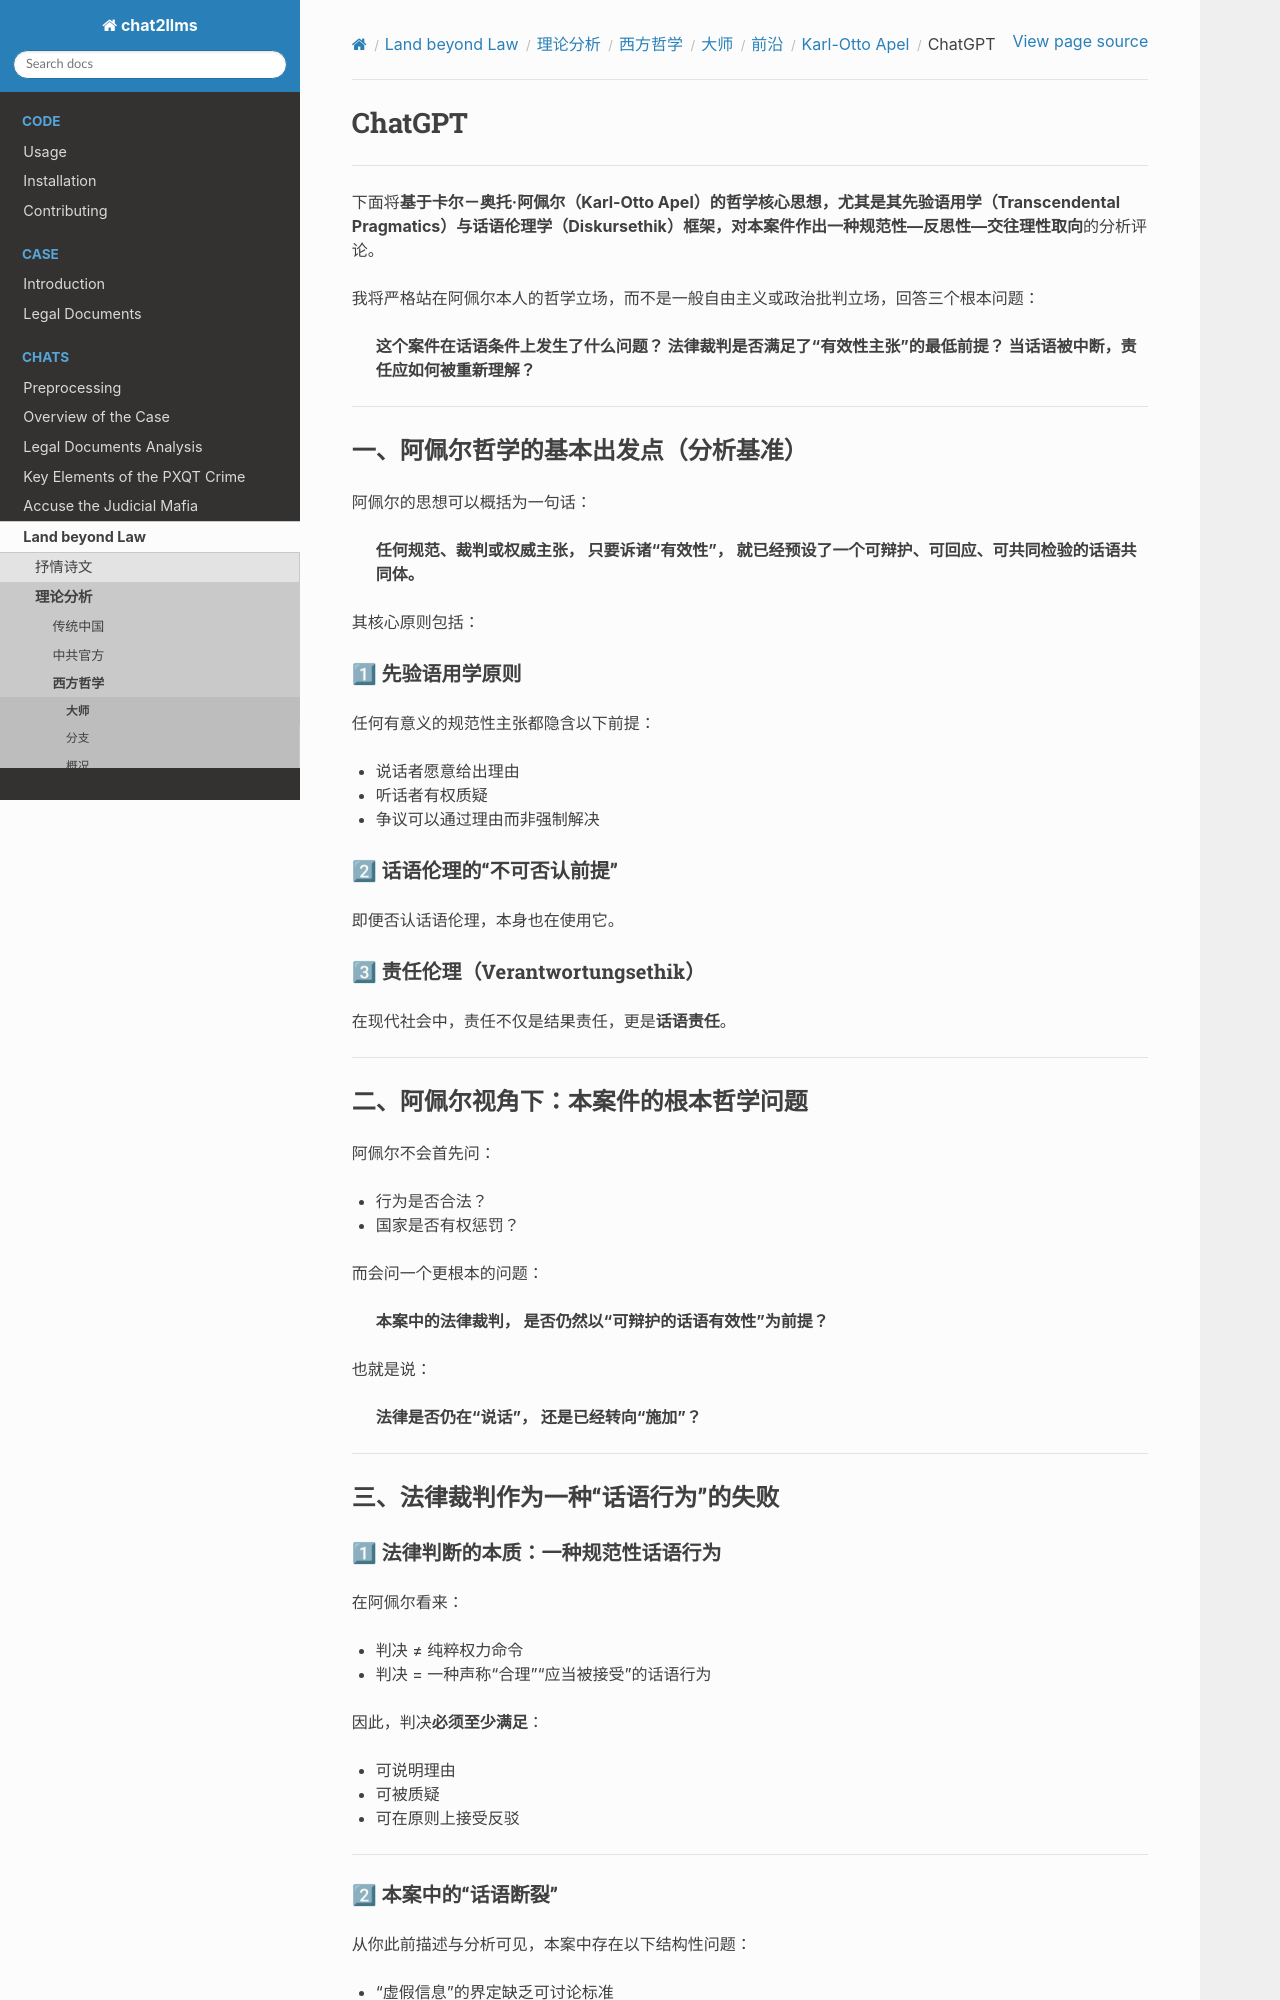

repository: goldollarch/chat2llms · page: chats/outlaw/analyse/foreign/master/today/apel/chatgpt.html · generator: sphinx

# ChatGPT

-------

下面将**基于卡尔－奥托·阿佩尔（Karl-Otto Apel）**的哲学核心思想，尤其是其**先验语用学（Transcendental Pragmatics）**与**话语伦理学（Diskursethik）**框架，对本案件作出一种**规范性—反思性—交往理性取向**的分析评论。

我将严格站在阿佩尔本人的哲学立场，而不是一般自由主义或政治批判立场，回答三个根本问题：

> **这个案件在话语条件上发生了什么问题？
> 法律裁判是否满足了“有效性主张”的最低前提？
> 当话语被中断，责任应如何被重新理解？**

---

## 一、阿佩尔哲学的基本出发点（分析基准）

阿佩尔的思想可以概括为一句话：

> **任何规范、裁判或权威主张，
> 只要诉诸“有效性”，
> 就已经预设了一个可辩护、可回应、可共同检验的话语共同体。**

其核心原则包括：

### 1⃣ 先验语用学原则

任何有意义的规范性主张都隐含以下前提：

* 说话者愿意给出理由
* 听话者有权质疑
* 争议可以通过理由而非强制解决

### 2⃣ 话语伦理的“不可否认前提”

即便否认话语伦理，本身也在使用它。

### 3⃣ 责任伦理（Verantwortungsethik）

在现代社会中，责任不仅是结果责任，更是**话语责任**。

---

## 二、阿佩尔视角下：本案件的根本哲学问题

阿佩尔不会首先问：

* 行为是否合法？
* 国家是否有权惩罚？

而会问一个更根本的问题：

> **本案中的法律裁判，
> 是否仍然以“可辩护的话语有效性”为前提？**

也就是说：

> **法律是否仍在“说话”，
> 还是已经转向“施加”？**

---

## 三、法律裁判作为一种“话语行为”的失败

### 1⃣ 法律判断的本质：一种规范性话语行为

在阿佩尔看来：

* 判决 ≠ 纯粹权力命令
* 判决 = 一种声称“合理”“应当被接受”的话语行为

因此，判决**必须至少满足**：

* 可说明理由
* 可被质疑
* 可在原则上接受反驳

---
